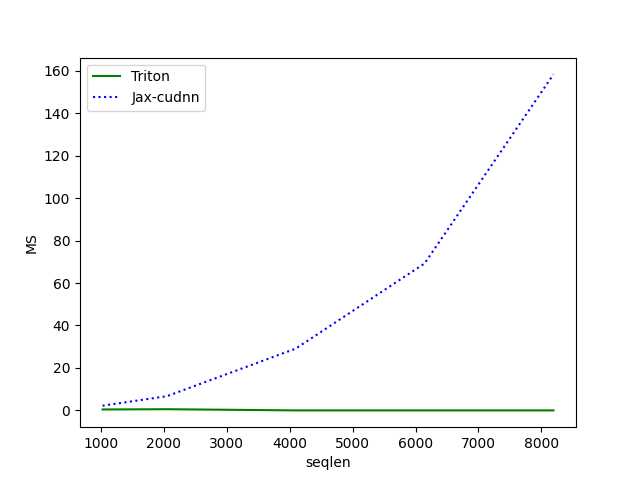

Values plotted in this chart, from the file beside it:
seqlen, Triton, Jax-cudnn
1024, 0.4389, 2.226
2048, 0.5605, 6.705
4096, 0.001479, 29.12
6144, 0.001152, 69.25
8192, 0.001536, 158.3
